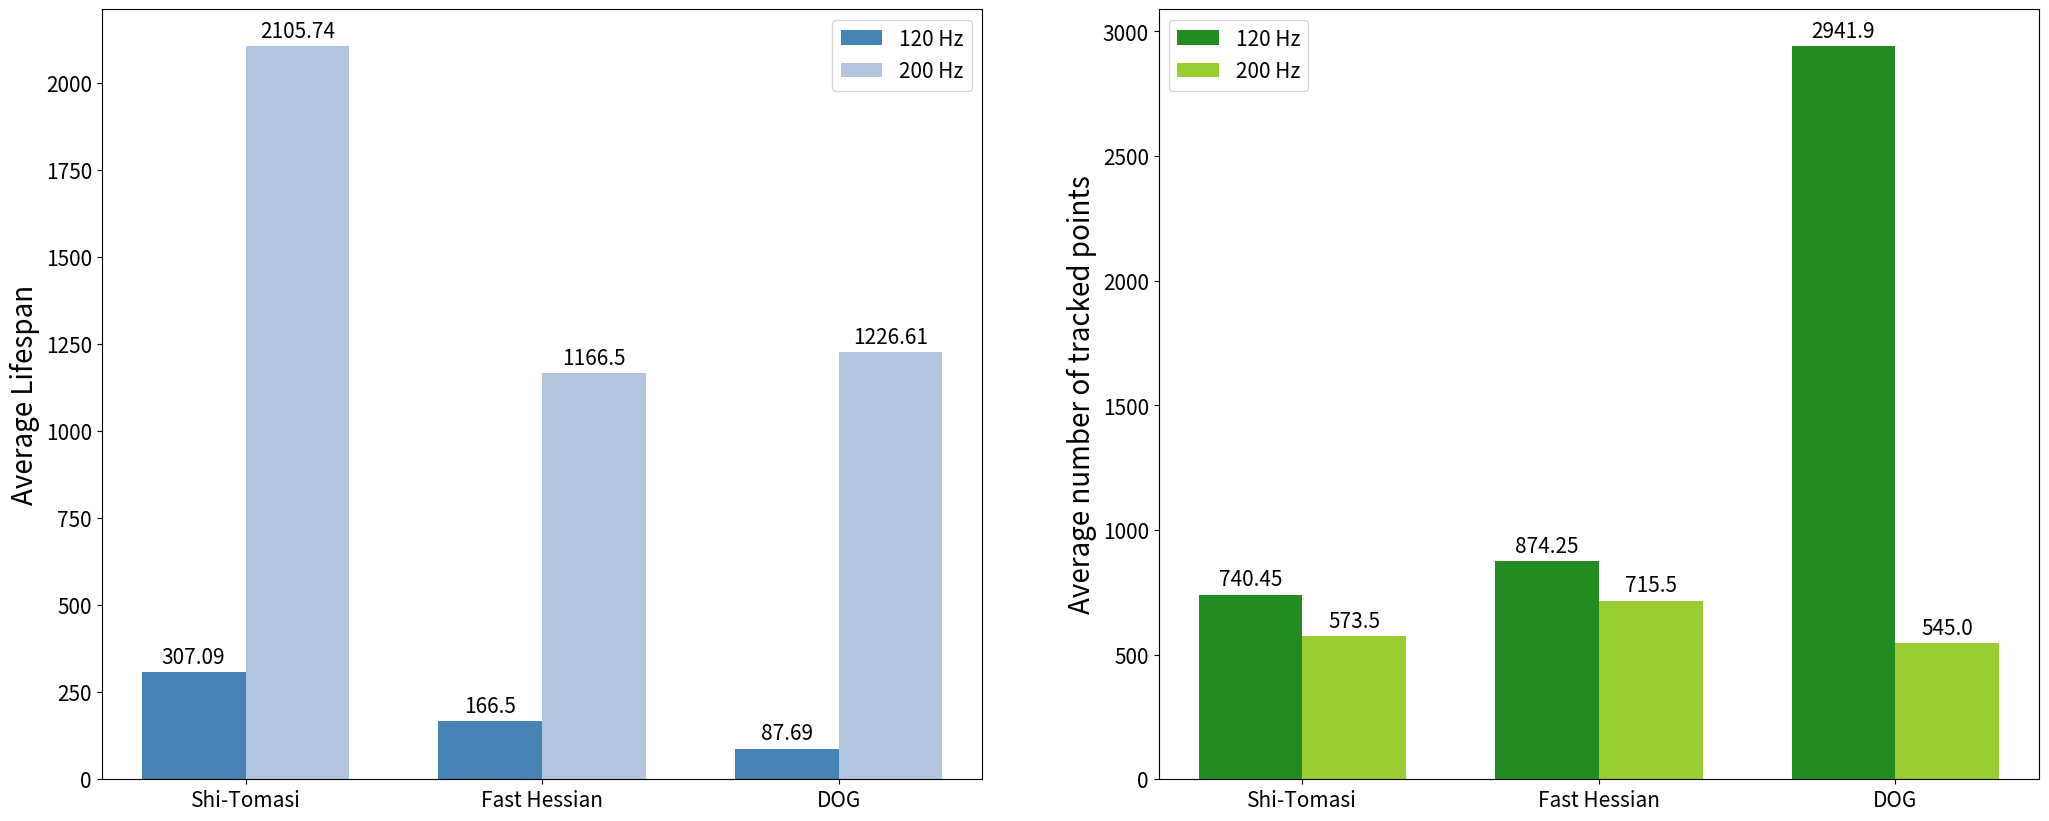

Source code (Python):

import matplotlib
import matplotlib.pyplot as plt
import numpy as np

fig =plt.figure(figsize=(25, 10))

def autolabel(rects):
    """Attach a text label above each bar in *rects*, displaying its height."""
    for rect in rects:
        height = rect.get_height()
        plt.annotate('{}'.format(height),
                    xy=(rect.get_x() + rect.get_width() / 2, height),
                    xytext=(0, 3),  # 3 points vertical offset
                    textcoords="offset points",
                    ha='center', va='bottom', fontsize=15)
labels = ['Shi-Tomasi',  'Fast Hessian', 'DOG']

# for preprocessing:
# average lifespan
# one_means = [1064.48, 810.66, 938.75]
# two_means = [2650.80, 2869.93, 1328.32]
#
# #average tracked points
# one_tracked = [1004.80, 2200.6, 1473.15]
# two_tracked = [555.00, 863.00, 519]


# # for lk:
# # average lifespan
# one_means = [563.96, 500.32, 336.93]
# two_means = [2129.63, 2605.77, 1328.32]
#
# #average tracked points
# one_tracked = [1733.30, 608.85, 1885.30]
# two_tracked = [562.00, 523.50, 519]

# for detectors
one_means = [307.09, 166.50, 87.69]
two_means = [2105.74, 1166.50, 1226.61]

#average tracked points
one_tracked = [740.45, 874.25, 2941.9]
two_tracked = [573.50, 715.5, 545]

x = np.arange(len(labels))  # the label locations
width = 0.35  # the width of the bars

plt.subplot(121)

rects1 = plt.bar(x - width/2, one_means, width, label='120 Hz',color='steelblue')
rects2 = plt.bar(x + width/2, two_means, width, label='200 Hz',color='lightsteelblue')

# Add some text for labels, title and custom x-axis tick labels, etc.
plt.ylabel('Average Lifespan',fontsize=20)
#ax.set_title('Average Lifespan for Keypoint Detectors')
plt.yticks(fontsize=15)
plt.xticks(x, labels,fontsize=15)
plt.legend(fontsize=15)
autolabel(rects1)
autolabel(rects2)

plt.subplot(122)

rects1_tracked = plt.bar(x - width/2, one_tracked, width, label='120 Hz', color='forestgreen')
rects2_tracked = plt.bar(x + width/2, two_tracked, width, label='200 Hz',color='yellowgreen')

# Add some text for labels, title and custom x-axis tick labels, etc.
plt.ylabel('Average number of tracked points', fontsize=20)
#ax.set_title('Average Lifespan for Keypoint Detectors')
plt.yticks(fontsize=15)
plt.xticks(x, labels,fontsize=15)
plt.legend(fontsize=15)

autolabel(rects1_tracked)
autolabel(rects2_tracked)
fig.savefig('values_keypointdetectors')

plt.show()
